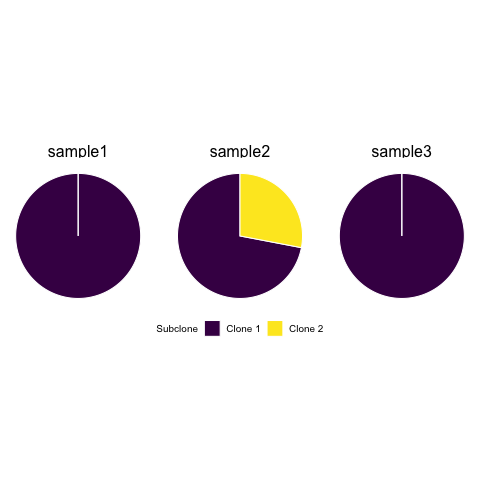

The table this chart was drawn from, first rows:
, sample1, sample2, sample3
1, 1, 0.72, 1
2, 0, 0.28, 0
